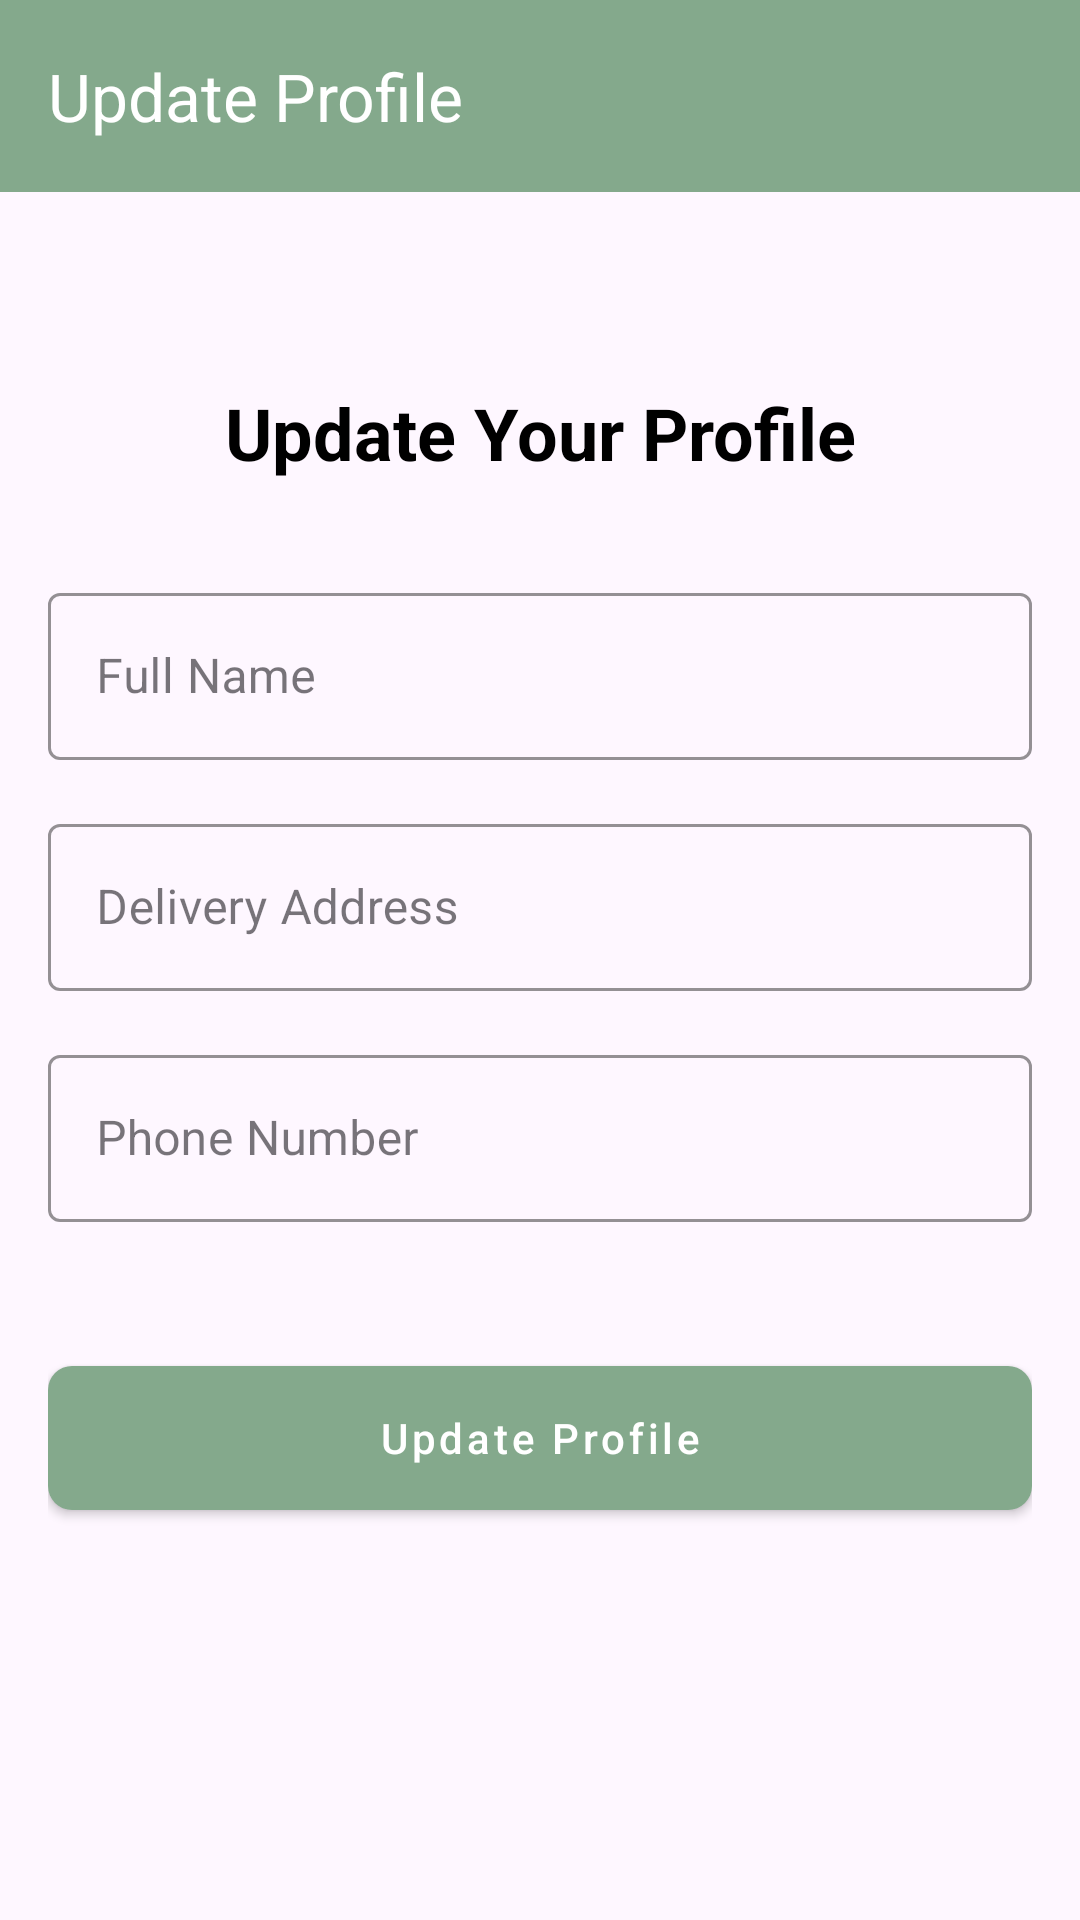

Android layout source for this screen:
<!-- AndroidManifest.xml: activity theme Theme.Material3.Light.NoActionBar -->
<!-- res/layout/activity_update_profile.xml -->
<?xml version="1.0" encoding="utf-8"?>
<androidx.constraintlayout.widget.ConstraintLayout xmlns:android="http://schemas.android.com/apk/res/android"
    xmlns:app="http://schemas.android.com/apk/res-auto"
    xmlns:tools="http://schemas.android.com/tools"
    android:layout_width="match_parent"
    android:layout_height="match_parent"
    android:fitsSystemWindows="true"
    tools:context=".activities.UpdateProfileActivity">

    <androidx.appcompat.widget.Toolbar
        android:id="@+id/toolbar"
        android:layout_width="match_parent"
        android:layout_height="wrap_content"
        android:background="@color/colorPrimary"
        android:elevation="4dp"
        android:theme="@style/ThemeOverlay.AppCompat.Dark.ActionBar"
        app:layout_constraintEnd_toEndOf="parent"
        app:layout_constraintStart_toStartOf="parent"
        app:layout_constraintTop_toTopOf="parent"
        app:popupTheme="@style/ThemeOverlay.AppCompat.Light"
        app:title="Update Profile" />

    <Space
        android:id="@+id/statusBarSpace"
        android:layout_width="match_parent"
        android:layout_height="40dp"
        app:layout_constraintTop_toBottomOf="@id/toolbar" />

    <ScrollView
        android:layout_width="match_parent"
        android:layout_height="0dp"
        android:fillViewport="true"
        app:layout_constraintBottom_toBottomOf="parent"
        app:layout_constraintTop_toBottomOf="@+id/statusBarSpace">

        <androidx.constraintlayout.widget.ConstraintLayout
            android:layout_width="match_parent"
            android:layout_height="wrap_content"
            android:padding="16dp">

            <TextView
                android:id="@+id/updateProfileTitle"
                android:layout_width="wrap_content"
                android:layout_height="wrap_content"
                android:layout_marginTop="8dp"
                android:text="Update Your Profile"
                android:textColor="@color/colorBlack"
                android:textSize="24sp"
                android:textStyle="bold"
                app:layout_constraintEnd_toEndOf="parent"
                app:layout_constraintStart_toStartOf="parent"
                app:layout_constraintTop_toTopOf="parent" />

            <com.google.android.material.textfield.TextInputLayout
                android:id="@+id/fullNameLayout"
                style="@style/Widget.EverestClothing.TextInputLayout"
                android:layout_width="match_parent"
                android:layout_height="wrap_content"
                android:layout_marginTop="32dp"
                android:hint="Full Name"
                app:layout_constraintEnd_toEndOf="parent"
                app:layout_constraintStart_toStartOf="parent"
                app:layout_constraintTop_toBottomOf="@+id/updateProfileTitle">

                <com.google.android.material.textfield.TextInputEditText
                    android:id="@+id/fullNameEditText"
                    android:layout_width="match_parent"
                    android:layout_height="wrap_content"
                    android:inputType="textPersonName"
                    android:maxLines="1" />
            </com.google.android.material.textfield.TextInputLayout>

            <com.google.android.material.textfield.TextInputLayout
                android:id="@+id/addressLayout"
                style="@style/Widget.EverestClothing.TextInputLayout"
                android:layout_width="match_parent"
                android:layout_height="wrap_content"
                android:layout_marginTop="16dp"
                android:hint="Delivery Address"
                app:layout_constraintEnd_toEndOf="parent"
                app:layout_constraintStart_toStartOf="parent"
                app:layout_constraintTop_toBottomOf="@+id/fullNameLayout">

                <com.google.android.material.textfield.TextInputEditText
                    android:id="@+id/addressEditText"
                    android:layout_width="match_parent"
                    android:layout_height="wrap_content"
                    android:inputType="textPostalAddress"
                    android:minLines="2" />
            </com.google.android.material.textfield.TextInputLayout>

            <com.google.android.material.textfield.TextInputLayout
                android:id="@+id/phoneLayout"
                style="@style/Widget.EverestClothing.TextInputLayout"
                android:layout_width="match_parent"
                android:layout_height="wrap_content"
                android:layout_marginTop="16dp"
                android:hint="Phone Number"
                app:layout_constraintEnd_toEndOf="parent"
                app:layout_constraintStart_toStartOf="parent"
                app:layout_constraintTop_toBottomOf="@+id/addressLayout">

                <com.google.android.material.textfield.TextInputEditText
                    android:id="@+id/phoneEditText"
                    android:layout_width="match_parent"
                    android:layout_height="wrap_content"
                    android:inputType="phone"
                    android:maxLines="1" />
            </com.google.android.material.textfield.TextInputLayout>

            <Button
                android:id="@+id/updateButton"
                style="@style/Widget.EverestClothing.Button"
                android:layout_width="match_parent"
                android:layout_height="wrap_content"
                android:layout_marginTop="48dp"
                android:text="Update Profile"
                app:layout_constraintEnd_toEndOf="parent"
                app:layout_constraintStart_toStartOf="parent"
                app:layout_constraintTop_toBottomOf="@+id/phoneLayout" />

        </androidx.constraintlayout.widget.ConstraintLayout>
    </ScrollView>

</androidx.constraintlayout.widget.ConstraintLayout>
<!-- resources referenced by this layout -->
<resources>
  <color name="colorBlack">#000000</color>
  <color name="colorPrimary">#84A98C</color>
  <style name="Widget.EverestClothing.Button" parent="Widget.MaterialComponents.Button">
          <item name="android:textColor">@color/colorWhite</item>
          <item name="android:textAllCaps">false</item>
          <item name="android:paddingStart">24dp</item>
          <item name="android:paddingEnd">24dp</item>
          <item name="android:paddingTop">12dp</item>
          <item name="android:paddingBottom">12dp</item>
          <item name="android:insetTop">0dp</item>
          <item name="android:insetBottom">0dp</item>
          <item name="backgroundTint">@color/colorPrimary</item>
          <item name="cornerRadius">8dp</item>
      </style>
  <style name="Widget.EverestClothing.TextInputLayout" parent="Widget.MaterialComponents.TextInputLayout.OutlinedBox">
          <item name="boxStrokeColor">@color/colorPrimary</item>
          <item name="hintTextColor">@color/colorPrimary</item>
          <item name="endIconTint">@color/colorPrimary</item>
          <item name="startIconTint">@color/colorPrimary</item>
      </style>
  <color name="colorWhite">#FFFFFF</color>
</resources>
